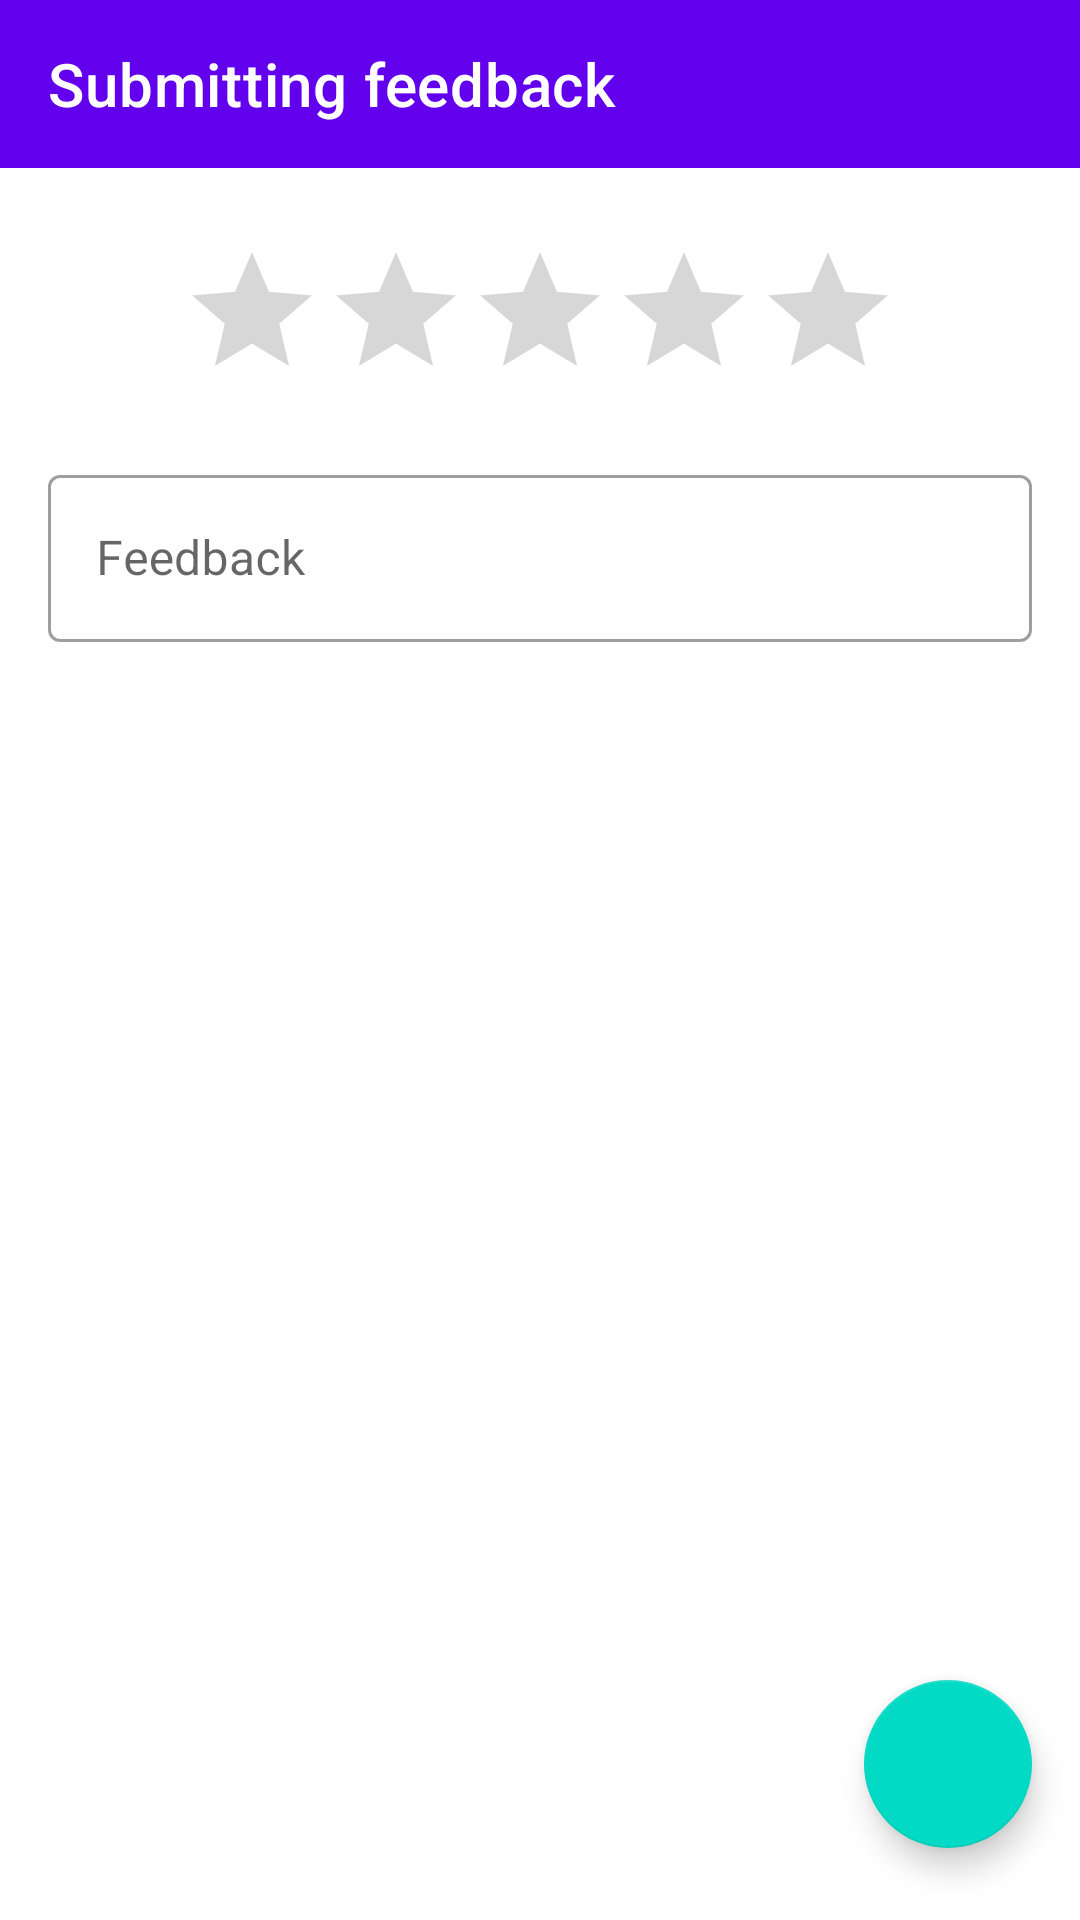

Produce the Android XML layout that renders to this screen, including the resource entries it uses.
<!-- AndroidManifest.xml: application theme Theme.TwitchStreams -->
<!-- res/layout/dialog_feedback.xml -->
<?xml version="1.0" encoding="utf-8"?>
<androidx.constraintlayout.widget.ConstraintLayout xmlns:android="http://schemas.android.com/apk/res/android"
    xmlns:app="http://schemas.android.com/apk/res-auto"
    xmlns:tools="http://schemas.android.com/tools"
    android:layout_width="match_parent"
    android:layout_height="match_parent"
    tools:context=".ui.DialogFeedback">

    <com.google.android.material.appbar.MaterialToolbar
        android:id="@+id/materialToolbar"
        android:layout_width="match_parent"
        android:layout_height="wrap_content"
        android:background="?colorPrimary"
        app:title="@string/fragment_feedback_title"
        app:titleTextColor="?colorOnPrimary"
        app:layout_constraintEnd_toEndOf="parent"
        app:layout_constraintStart_toStartOf="parent"
        app:layout_constraintTop_toTopOf="parent"
        app:navigationIcon="@drawable/ic_baseline_arrow_back_24"/>

    <androidx.appcompat.widget.AppCompatRatingBar
        android:id="@+id/rating"
        style="@style/Widget.AppCompat.RatingBar"
        android:layout_width="wrap_content"
        android:layout_height="wrap_content"
        android:layout_marginStart="16dp"
        android:layout_marginTop="24dp"
        android:layout_marginEnd="16dp"
        android:numStars="5"
        android:stepSize="1"
        app:layout_constraintBottom_toTopOf="@+id/textInputLayout"
        app:layout_constraintEnd_toEndOf="parent"
        app:layout_constraintStart_toStartOf="parent"
        app:layout_constraintTop_toBottomOf="@+id/materialToolbar"
        app:layout_constraintVertical_bias="0.0"
        app:layout_constraintVertical_chainStyle="packed" />

    <com.google.android.material.textfield.TextInputLayout
        android:id="@+id/textInputLayout"
        style="@style/Widget.MaterialComponents.TextInputLayout.OutlinedBox"
        android:layout_width="0dp"
        android:layout_height="wrap_content"
        android:layout_marginStart="16dp"
        android:layout_marginTop="16dp"
        android:layout_marginEnd="16dp"
        app:layout_constraintBottom_toTopOf="@+id/button_send"
        app:layout_constraintEnd_toEndOf="parent"
        app:layout_constraintStart_toStartOf="parent"
        app:layout_constraintTop_toBottomOf="@+id/rating">

        <com.google.android.material.textfield.TextInputEditText
            android:id="@+id/editText"
            android:layout_width="match_parent"
            android:layout_height="wrap_content"
            android:hint="@string/feedback"
            android:inputType="textMultiLine" />

    </com.google.android.material.textfield.TextInputLayout>

    <com.google.android.material.floatingactionbutton.FloatingActionButton
        android:id="@+id/button_send"
        android:layout_width="wrap_content"
        android:layout_height="wrap_content"
        android:layout_marginEnd="16dp"
        android:layout_marginBottom="24dp"
        android:src="@drawable/ic_baseline_send_24"
        app:layout_constraintBottom_toBottomOf="parent"
        app:layout_constraintEnd_toEndOf="parent" />

</androidx.constraintlayout.widget.ConstraintLayout>
<!-- resources referenced by this layout -->
<resources>
  <string name="feedback">Feedback</string>
  <string name="fragment_feedback_title">Submitting feedback</string>
  <style name="Theme.TwitchStreams" parent="Theme.MaterialComponents.DayNight.NoActionBar">
          
          <item name="colorPrimary">@color/purple_500</item>
          <item name="colorPrimaryVariant">@color/purple_700</item>
          <item name="colorOnPrimary">@color/white</item>
          
          <item name="colorSecondary">@color/teal_200</item>
          <item name="colorSecondaryVariant">@color/teal_700</item>
          <item name="colorOnSecondary">@color/black</item>
          
          <item name="android:statusBarColor" tools:targetApi="l">?attr/colorPrimaryVariant</item>
          
      </style>
  <!-- not gathered from this repository: default colours our renderer supplied (Android Studio template values) -->
  <color name="purple_500">#FF6200EE</color>
  <color name="purple_700">#FF3700B3</color>
  <color name="teal_200">#FF03DAC5</color>
  <color name="teal_700">#FF018786</color>
  <color name="black">#FF000000</color>
  <color name="white">#FFFFFFFF</color>
</resources>
